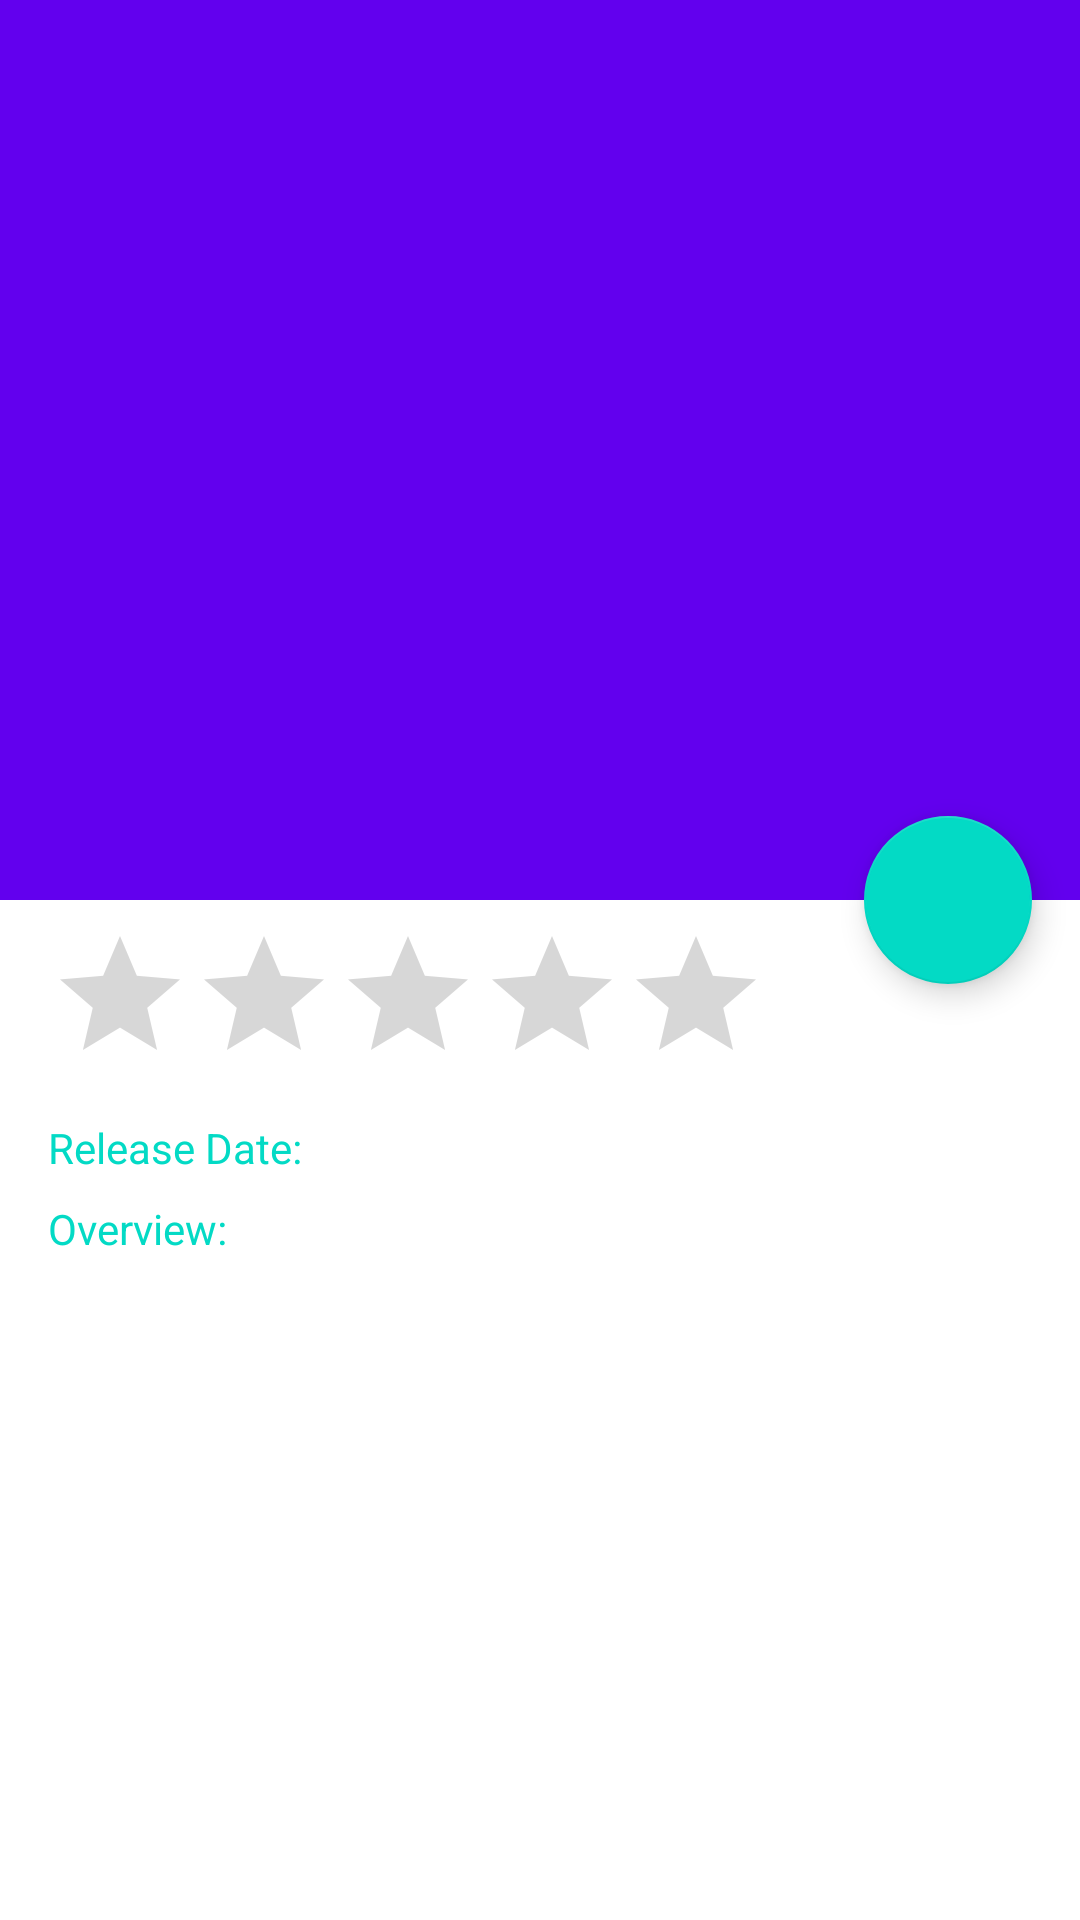

The Android layout XML behind this screen, and the referenced resources:
<!-- AndroidManifest.xml: application theme MyMaterialTheme -->
<!-- res/layout/activity_details.xml -->
<?xml version="1.0" encoding="utf-8"?>
<android.support.design.widget.CoordinatorLayout xmlns:android="http://schemas.android.com/apk/res/android"
    xmlns:app="http://schemas.android.com/apk/res-auto"
    android:layout_width="match_parent"
    android:layout_height="match_parent"
    android:background="@android:color/background_light"
    android:fitsSystemWindows="true">

    <android.support.design.widget.AppBarLayout
        android:id="@+id/appbar"
        android:layout_width="match_parent"
        android:layout_height="300dp"
        android:fitsSystemWindows="true"
        android:theme="@style/ThemeOverlay.AppCompat.Dark.ActionBar">

        <android.support.design.widget.CollapsingToolbarLayout
            android:id="@+id/collapsing_toolbar"
            android:layout_width="match_parent"
            android:layout_height="match_parent"
            android:fitsSystemWindows="true"
            app:contentScrim="?attr/colorPrimary"
            app:expandedTitleMarginEnd="16dp"
            app:expandedTitleMarginStart="16dp"
            app:layout_scrollFlags="scroll|exitUntilCollapsed">

            <ImageView
                android:id="@+id/detailed_image"
                android:layout_width="match_parent"
                android:layout_height="match_parent"
                android:contentDescription="@string/ImageView_content_description"
                android:fitsSystemWindows="true"
                android:scaleType="centerCrop"
                app:layout_collapseMode="parallax" />

            <android.support.v7.widget.Toolbar
                android:id="@+id/detailed_toolbar"
                android:layout_width="match_parent"
                android:layout_height="?attr/actionBarSize"
                app:layout_collapseMode="pin" />

        </android.support.design.widget.CollapsingToolbarLayout>
    </android.support.design.widget.AppBarLayout>

    <android.support.v4.widget.NestedScrollView
        android:layout_width="match_parent"
        android:layout_height="match_parent"
        app:layout_behavior="@string/appbar_scrolling_view_behavior">

        <LinearLayout
            android:layout_width="match_parent"
            android:layout_height="match_parent"
            android:orientation="vertical">

            <RatingBar
                android:id="@+id/ratingBar"
                style="@style/Widget.AppCompat.RatingBar"
                android:layout_width="wrap_content"
                android:layout_height="wrap_content"
                android:layout_marginBottom="8dp"
                android:layout_marginLeft="16dp"
                android:layout_marginStart="16dp"
                android:layout_marginTop="8dp"
                android:isIndicator="true"
                android:numStars="5" />

            <LinearLayout
                android:layout_width="match_parent"
                android:layout_height="wrap_content"
                android:orientation="horizontal">

                <TextView
                    android:layout_width="0dp"
                    android:layout_height="wrap_content"
                    android:layout_marginLeft="16dp"
                    android:layout_marginStart="16dp"
                    android:layout_weight="2"
                    android:paddingBottom="8dp"
                    android:text="@string/release_date"
                    android:textColor="@color/colorAccent" />

                <TextView
                    android:id="@+id/detailed_release_date"
                    android:layout_width="0dp"
                    android:layout_height="wrap_content"
                    android:layout_marginLeft="16dp"
                    android:layout_marginStart="16dp"
                    android:layout_weight="4"
                    android:paddingBottom="8dp" />

            </LinearLayout>

            <TextView
                android:layout_width="wrap_content"
                android:layout_height="wrap_content"
                android:layout_marginLeft="16dp"
                android:layout_marginStart="16dp"
                android:paddingBottom="8dp"
                android:text="@string/overview_title"
                android:textColor="@color/colorAccent" />

            <TextView
                android:id="@+id/detailed_overview"
                android:layout_width="match_parent"
                android:layout_height="wrap_content"
                android:layout_marginLeft="16dp"
                android:layout_marginRight="16dp"
                android:lineSpacingExtra="4dp"
                android:textSize="13sp" />
        </LinearLayout>
    </android.support.v4.widget.NestedScrollView>

    <android.support.design.widget.FloatingActionButton
        android:id="@+id/button_favorite"
        android:layout_width="wrap_content"
        android:layout_height="wrap_content"
        android:layout_marginEnd="16dp"
        android:layout_marginRight="16dp"
        android:src="@drawable/ic_favorite"
        android:tint="@android:color/white"
        app:fabSize="normal"
        app:layout_anchor="@id/appbar"
        app:layout_anchorGravity="bottom|right" />

</android.support.design.widget.CoordinatorLayout>
<!-- resources referenced by this layout -->
<resources>
  <string name="ImageView_content_description">Backdrop Image</string>
  <string name="overview_title">Overview:</string>
  <string name="release_date">Release Date:</string>
  <style name="MyMaterialTheme" parent="MyMaterialTheme.Base">
  
  
      </style>
  <style name="MyMaterialTheme.Base" parent="Theme.AppCompat.Light.DarkActionBar">
          <item name="windowNoTitle">true</item>
          <item name="windowActionBar">false</item>
          <item name="colorPrimary">@color/colorPrimary</item>
          <item name="colorPrimaryDark">@color/colorPrimaryDark</item>
          <item name="colorAccent">@color/colorAccent</item>
          <item name="android:actionOverflowButtonStyle">@style/MyMaterialTheme.OverFlow</item>
  
      </style>
  <style name="MyMaterialTheme.OverFlow">
          <item name="android:src">@drawable/ic_more_vert</item>
      </style>
  <!-- not gathered from this repository: default colours our renderer supplied (Android Studio template values) -->
  <color name="colorPrimary">#FF6200EE</color>
  <color name="colorPrimaryDark">#FF3700B3</color>
  <color name="colorAccent">#FF03DAC5</color>
</resources>
